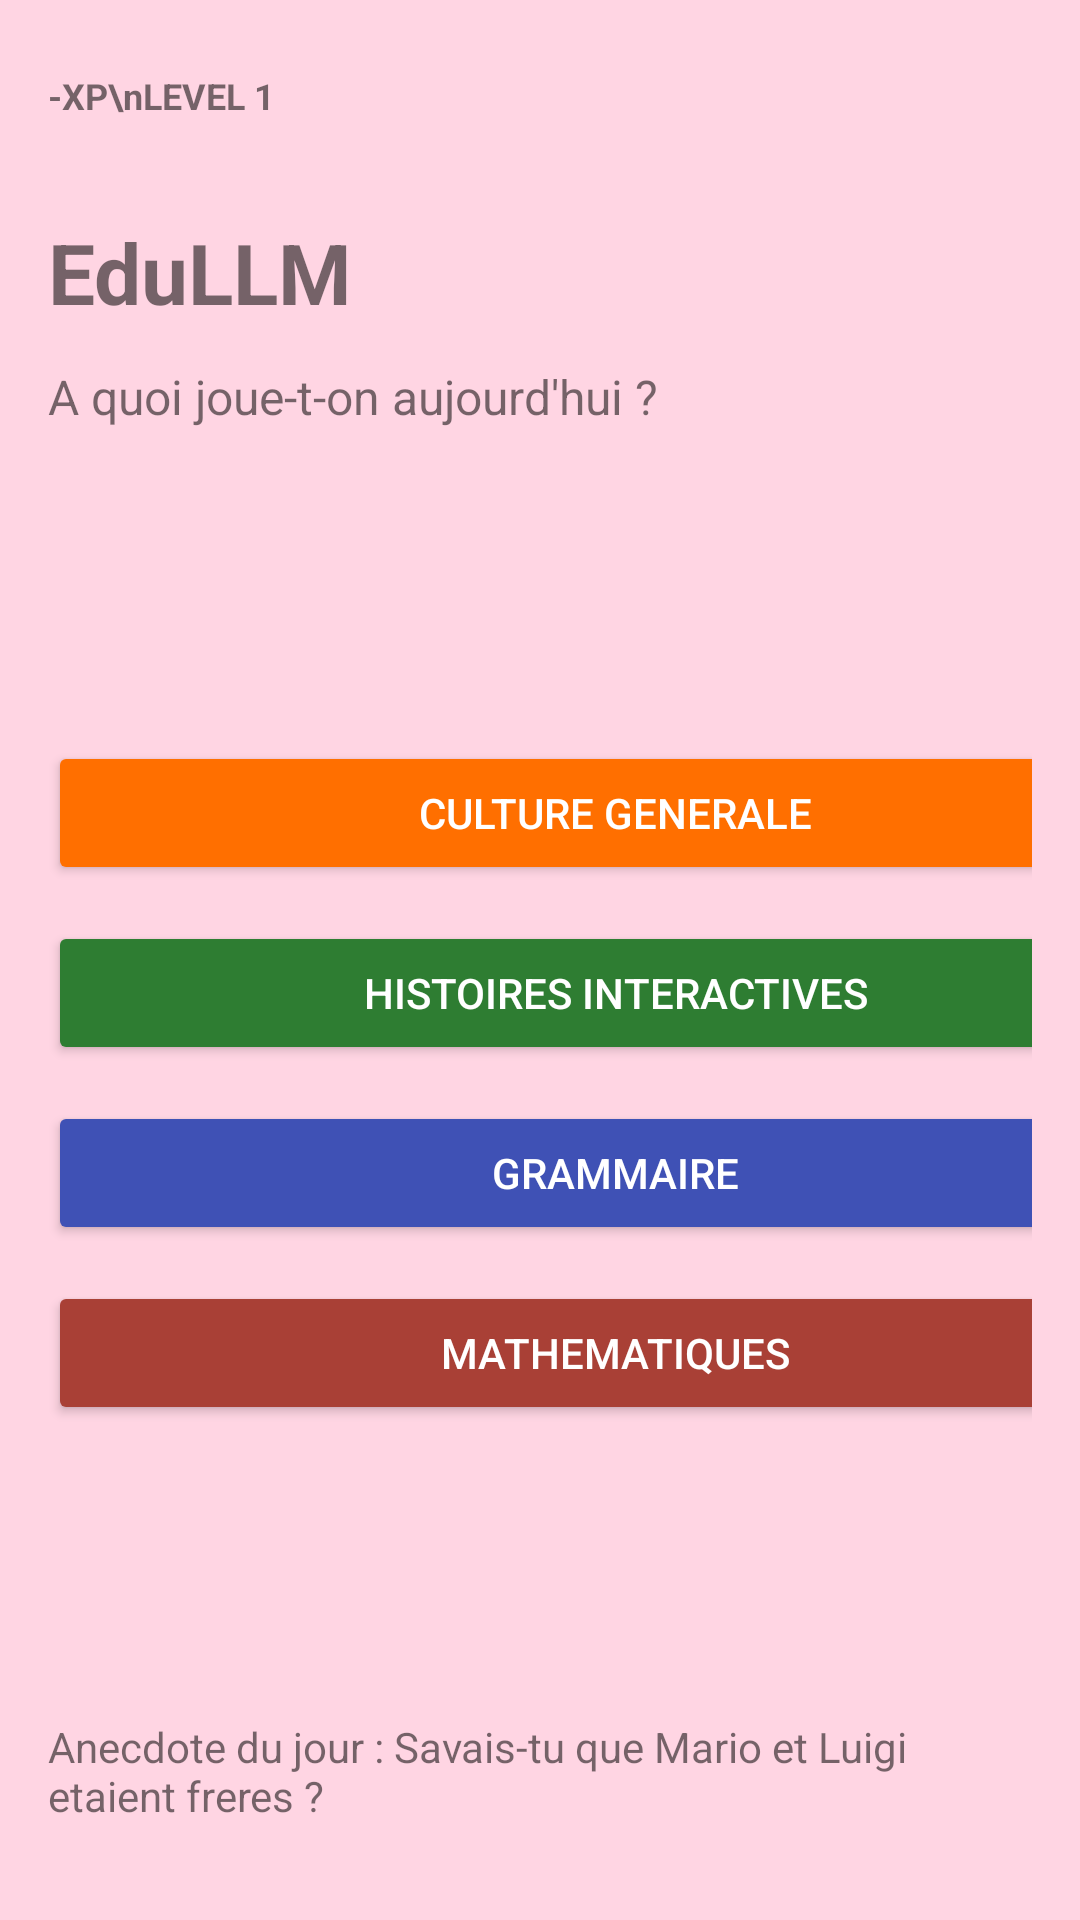

Produce the Android XML layout that renders to this screen, including the resource entries it uses.
<!-- AndroidManifest.xml: application theme Theme.EduLLM -->
<!-- res/layout/home_screen.xml -->
<?xml version="1.0" encoding="utf-8"?>
<androidx.constraintlayout.widget.ConstraintLayout
    xmlns:android="http://schemas.android.com/apk/res/android"
    xmlns:app="http://schemas.android.com/apk/res-auto"
    xmlns:tools="http://schemas.android.com/tools"
    android:layout_width="match_parent"
    android:layout_height="match_parent"
    android:background="#FFD5E3"
    android:padding="16dp">

    
    <LinearLayout
        android:id="@+id/topBar"
        android:layout_width="0dp"
        android:layout_height="wrap_content"
        android:gravity="center_vertical"
        android:orientation="horizontal"
        app:layout_constraintEnd_toEndOf="parent"
        app:layout_constraintStart_toStartOf="parent"
        app:layout_constraintTop_toTopOf="parent">

        <TextView
            android:id="@+id/xpLevel"
            android:layout_width="wrap_content"
            android:layout_height="wrap_content"
            android:layout_marginEnd="8dp"
            android:text="-XP\nLEVEL 1"
            android:textSize="12sp"
            android:textStyle="bold" />

        <ImageView
            android:id="@+id/avatar"
            android:layout_width="32dp"
            android:layout_height="32dp"
            android:contentDescription="Avatar"></ImageView>
    </LinearLayout>

    
    <TextView
        android:id="@+id/appTitle"
        android:layout_width="wrap_content"
        android:layout_height="wrap_content"
        android:text="EduLLM"
        android:textSize="28sp"
        android:textStyle="bold"
        app:layout_constraintTop_toBottomOf="@id/topBar"
        app:layout_constraintStart_toStartOf="parent"
        android:layout_marginTop="24dp" />

    
    <TextView
        android:id="@+id/subtitle"
        android:layout_width="wrap_content"
        android:layout_height="wrap_content"
        android:text="A quoi joue-t-on aujourd'hui ?"
        android:textSize="16sp"
        app:layout_constraintTop_toBottomOf="@id/appTitle"
        app:layout_constraintStart_toStartOf="parent"
        android:layout_marginTop="12dp" />

    

    

    <LinearLayout
        android:id="@+id/buttonContainer"
        android:layout_width="378dp"
        android:layout_height="323dp"
        android:layout_marginTop="104dp"
        android:orientation="vertical"
        app:layout_constraintEnd_toEndOf="parent"
        app:layout_constraintHorizontal_bias="0.0"
        app:layout_constraintStart_toStartOf="parent"
        app:layout_constraintTop_toBottomOf="@id/subtitle">

        <Button
            android:id="@+id/btnCulture"
            android:layout_width="match_parent"
            android:layout_height="wrap_content"
            android:layout_marginBottom="12dp"
            android:backgroundTint="#FF6F00"
            android:text="Culture Generale"
            android:textColor="#FFFFFF" />

        <Button
            android:id="@+id/btnHistoires"
            android:layout_width="match_parent"
            android:layout_height="wrap_content"
            android:layout_marginBottom="12dp"
            android:backgroundTint="#2E7D32"
            android:text="Histoires Interactives"
            android:textColor="#FFFFFF" />

        <Button
            android:id="@+id/btnGrammaire"
            android:layout_width="match_parent"
            android:layout_height="wrap_content"
            android:layout_marginBottom="12dp"
            android:backgroundTint="#3F51B5"
            android:text="Grammaire"
            android:textColor="#FFFFFF" />

        <Button
            android:id="@+id/btnMaths"
            android:layout_width="match_parent"
            android:layout_height="wrap_content"
            android:layout_marginBottom="12dp"
            android:backgroundTint="#A94036"
            android:text="Mathematiques"
            android:textColor="#FFFFFF" />
    </LinearLayout>

    <TextView
        android:id="@+id/funFact"
        android:layout_width="wrap_content"
        android:layout_height="wrap_content"
        android:text="Anecdote du jour : Savais-tu que Mario et Luigi etaient freres ?"
        android:textSize="14sp"
        app:layout_constraintBottom_toBottomOf="parent"
        app:layout_constraintStart_toStartOf="parent"
        app:layout_constraintEnd_toEndOf="parent"
        android:layout_marginBottom="16dp"/>

</androidx.constraintlayout.widget.ConstraintLayout>
<!-- resources referenced by this layout -->
<resources>
  <style name="Theme.EduLLM" parent="Theme.MaterialComponents.DayNight.NoActionBar">
          
          <item name="colorPrimary">@color/purple_500</item>
          <item name="colorPrimaryVariant">@color/purple_700</item>
          <item name="colorOnPrimary">@color/white</item>
          
          <item name="colorSecondary">@color/teal_200</item>
          <item name="colorSecondaryVariant">@color/teal_700</item>
          <item name="colorOnSecondary">@color/black</item>
          
          <item name="android:statusBarColor">?attr/colorPrimaryVariant</item>
          
      </style>
  <color name="purple_500">#FF6200EE</color>
  <color name="purple_700">#FF3700B3</color>
  <color name="white">#FFFFFFFF</color>
  <color name="teal_200">#FF03DAC5</color>
  <color name="teal_700">#FF018786</color>
  <color name="black">#FF000000</color>
</resources>
